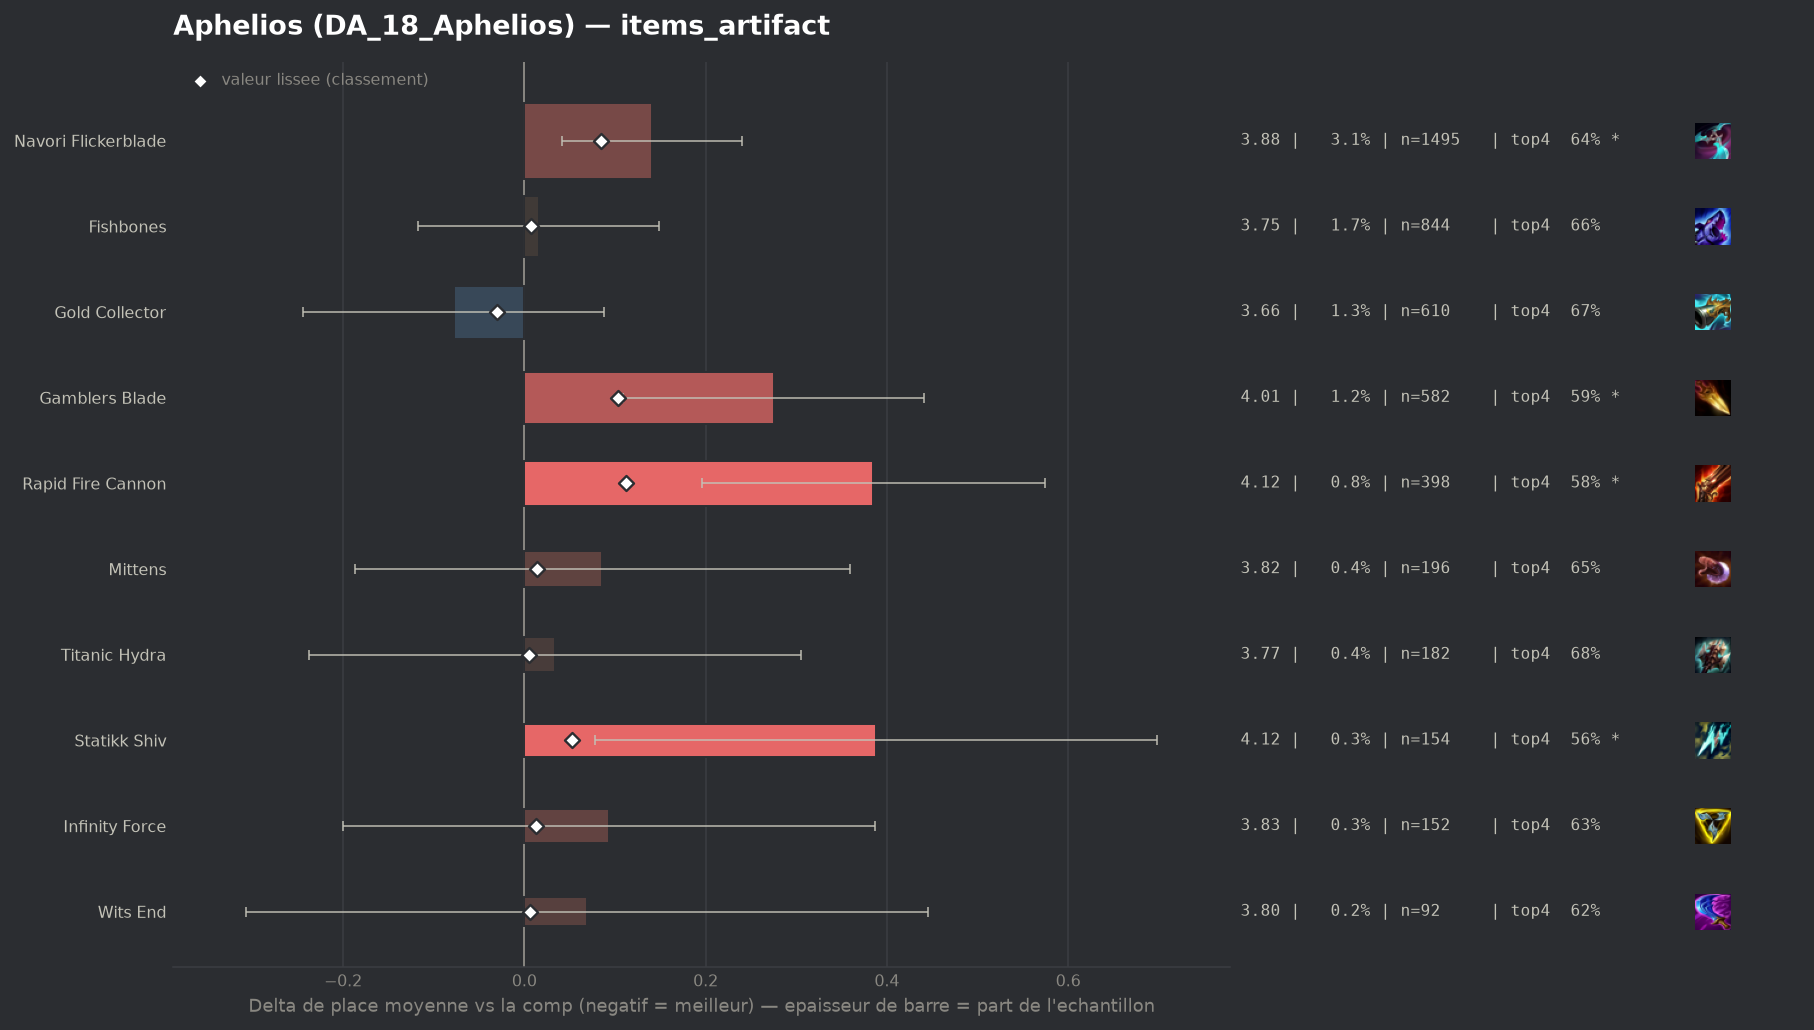

Source data for this figure (header and first rows):
group, label, n, share, avg_place, shrunk_avg, score, d_avg, d_avg_pess, impact, d_top4, win, top2, top4, sd, z, p, significant
populaire, Gold Collector, 610, 0.01252, 3.657, 3.705, -0.03, -0.078, 0.0, 0.0004, 0.0035, 0.1672, 0.3623, 0.6656, 2.077, -0.92, 0.3553, False
populaire, Titanic Hydra, 182, 0.003734, 3.769, 3.741, 0.005, 0.034, 0.0, -0.0, 0.0192, 0.1154, 0.3022, 0.6813, 1.864, 0.24, 0.8077, False
populaire, Wits End, 92, 0.001888, 3.804, 3.741, 0.006, 0.069, 0.0, -0.0, -0.0426, 0.1413, 0.2826, 0.6196, 1.837, 0.36, 0.7197, False
populaire, Fishbones, 844, 0.01732, 3.751, 3.743, 0.007, 0.016, 0.0, -0.0001, -0.0057, 0.1434, 0.3164, 0.6564, 1.954, 0.23, 0.8176, False
populaire, Infinity Force, 152, 0.003119, 3.829, 3.748, 0.013, 0.093, 0.0, -0.0, -0.0305, 0.1184, 0.2763, 0.6316, 1.842, 0.62, 0.5325, False
populaire, Mittens, 196, 0.004022, 3.821, 3.75, 0.014, 0.086, 0.0, -0.0001, -0.0091, 0.1173, 0.2908, 0.6531, 1.947, 0.62, 0.5376, False
populaire, Statikk Shiv, 154, 0.00316, 4.123, 3.788, 0.053, 0.388, 0.078, -0.0002, -0.0972, 0.0974, 0.2273, 0.5649, 1.958, 2.45, 0.01414, True
populaire, Navori Flickerblade, 1495, 0.03068, 3.876, 3.821, 0.085, 0.141, 0.042, -0.0026, -0.022, 0.105, 0.2883, 0.6401, 1.924, 2.79, 0.00535, True
populaire, Gamblers Blade, 582, 0.01194, 4.01, 3.838, 0.103, 0.275, 0.109, -0.0012, -0.0762, 0.122, 0.2887, 0.5859, 2.034, 3.24, 0.00119, True
populaire, Rapid Fire Cannon, 398, 0.008166, 4.121, 3.847, 0.112, 0.385, 0.196, -0.0009, -0.0817, 0.098, 0.2186, 0.5804, 1.915, 3.99, 6e-05, True
